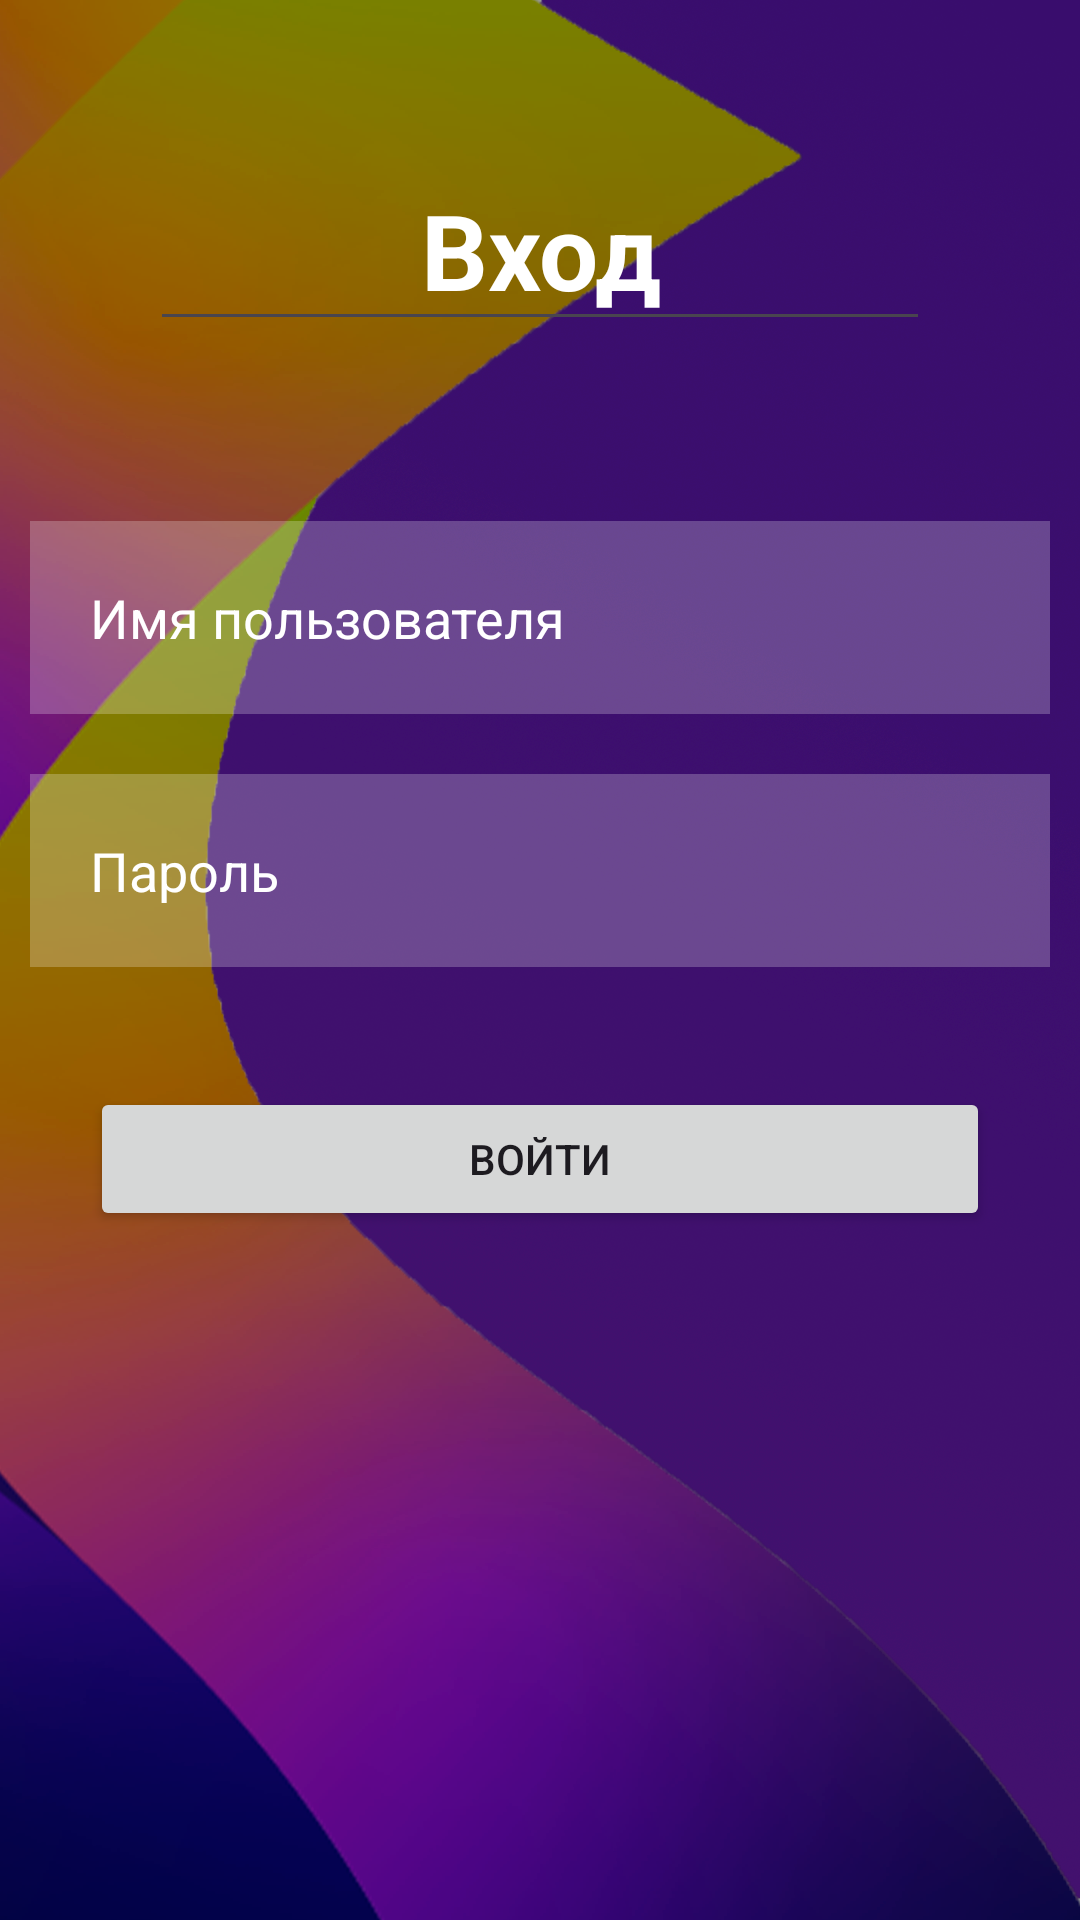

Reconstruct the res/layout file that produces this screen, plus the resources it refers to.
<!-- AndroidManifest.xml: application theme Theme.Mrsu -->
<!-- res/layout/activity_main.xml -->
<?xml version="1.0" encoding="utf-8"?>
<androidx.appcompat.widget.LinearLayoutCompat xmlns:app="http://schemas.android.com/apk/res-auto"
    xmlns:tools="http://schemas.android.com/tools"
    xmlns:android="http://schemas.android.com/apk/res/android"
    android:layout_width="match_parent"
    android:layout_height="match_parent"
    android:fitsSystemWindows="true"
    android:background="@drawable/background"
    tools:context=".MainActivity"
    android:orientation="vertical">

    <EditText
        android:id="@+id/signin"
        android:layout_width="match_parent"
        android:layout_height="wrap_content"
        android:layout_margin="50dp"
        android:gravity="center"
        android:text="@string/sign_in"
        android:textColor="@color/white"
        android:textSize="35sp"
        android:textStyle="bold"
        tools:ignore="MissingConstraints"
        tools:layout_editor_absoluteX="49dp"
        tools:layout_editor_absoluteY="75dp" />

    <EditText
        android:id="@+id/loginEditText"
        android:layout_width="match_parent"
        android:layout_height="wrap_content"
        android:layout_margin="10dp"
        android:background="#3CFFFFFF"
        android:drawableLeft="@drawable/baseline_person_24"
        android:drawablePadding="20dp"
        android:hint="@string/Username"
        android:padding="20dp"
        android:textColor="@color/white"
        android:textColorHint="@color/white"

        />

    <EditText
        android:id="@+id/passwordEditText"
        android:layout_width="match_parent"
        android:layout_height="wrap_content"
        android:layout_margin="10dp"
        android:background="#3CFFFFFF"
        android:drawableLeft="@drawable/baseline_lock_24"
        android:drawablePadding="20dp"
        android:hint="@string/password"
        android:padding="20dp"
        android:textColor="@color/white"
        android:textColorHint="@color/white"

        android:inputType="textPassword"
        />

    <Button
        android:id="@+id/loginButton"
        android:layout_width="match_parent"
        android:layout_height="wrap_content"
        android:layout_margin="30dp"
        android:layout_marginTop="20dp"
        android:padding="11dp"
        android:text="@string/login"
        tools:layout_editor_absoluteX="30dp"
        />
</androidx.appcompat.widget.LinearLayoutCompat>
<!-- resources referenced by this layout -->
<resources>
  <color name="white">#FFFFFFFF</color>
  <!-- drawable background: png bitmap (drawable, 853750 bytes) -->
  <string name="Username">Имя пользователя</string>
  <string name="login">Войти</string>
  <string name="password">Пароль</string>
  <string name="sign_in">Вход</string>
  <style name="Theme.Mrsu" parent="Base.Theme.Mrsu" />
  <style name="Base.Theme.Mrsu" parent="Theme.Material3.DayNight.NoActionBar">
          
          
      </style>
</resources>
